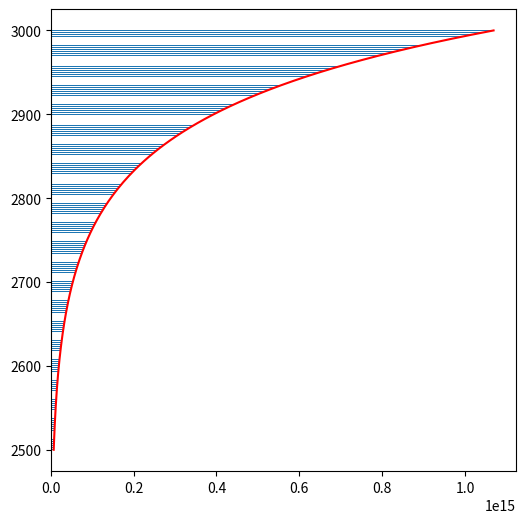
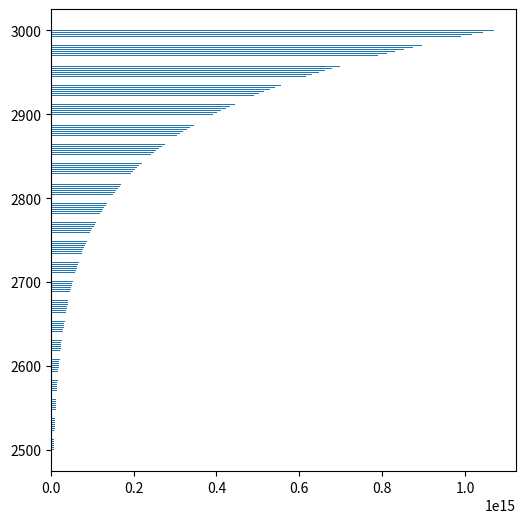

Here is the Python script that generated these plots, in order:
import numpy as np
import matplotlib.pyplot as plt
from scipy.optimize import curve_fit

class waveForm:
	def __init__(self, h, n):
		self.height = h
		self.count = n
		self.curve = False
		self.height_fit = []
		self.count_fit = []

	def fit_curve(self, p0):
		"""
		Fit a continuous curve to the discrete, binned LiDAR waveform.

		NOTE: This method is in development - your mileage may vary.
		Currently only supports exponential decay curves.

		Parameters:
		----------
		p0 (tuple) - initial optimizition parameters for curve of the form
		(A, C, D), where wave = A * e^(-C * elevation) + D.

		Returns:
		-------
		self (WaveForm)
		"""

		def exp_decay(x, a, c, d):
			return a*np.exp(-c*x)+d

		popt, pcov = curve_fit(exp_decay,
								self.count,
								self.height,
								p0,
								maxfev=1000000)

		height_fit = np.linspace(np.max(self.height),
									np.min(self.height),
									len(self.height))

		count_fit = exp_decay(height_fit, *popt)

		self.curve = True
		setattr(self, "height_fit", height_fit)
		setattr(self, "count_fit", count_fit)
		setattr(self, "curve_params", {"a":popt[0],
										"c":popt[1],
										"d":popt[2]})

		return self

	def plot(self):
		plt.figure(figsize=(6,6))
		plt.barh(self.height, self.count)

		if self.curve:
			plt.plot(self.count_fit, self.height_fit, c="r")

			plt.show()

		return self


""" TESTING """

def main():
	a = 100.0
	c = -0.01
	d = 0.0

	p0=(a, c, d)

	h = np.linspace(2500,3000,200)
	n = a*np.exp(-c*h) + d

	wf = waveForm(h, n).fit_curve(p0).plot()
	wf2 = waveForm(h, n).plot()
	print("Done!")




if __name__ == "__main__":
	main()
